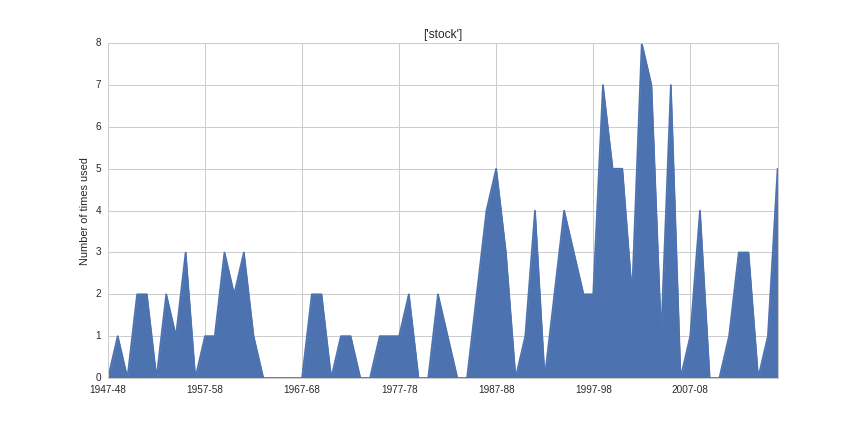

Source data for this figure (header and first rows):
1947-48, 0
1948-49, 1
1949-50, 0
1950-51, 2
1951-52, 2
1952-53, 0
1953-54, 2
1954-55, 1
1955-56, 3
1956-57, 0
1957-58, 1
1958-59, 1
1959-60, 3
1960-61, 2
1961-62, 3
1962-63, 1
1963-64, 0
1964-65, 0
1965-66, 0
1966-67, 0
1967-68, 0
1968-69, 2
1969-70, 2
1970-71, 0
1971-72, 1
1972-73, 1
1973-74, 0
1974-75, 0
1975-76, 1
1976-77, 1
1977-78, 1
1978-79, 2
1979-80, 0
1980-81, 0
1981-82, 2
1982-83, 1
1983-84, 0
1984-85, 0
1985-86, 2
1986-87, 4
1987-88, 5
1988-89, 3
1989-90, 0
1990-91, 1
1991-92, 4
1992-93, 0
1993-94, 2
1994-95, 4
1995-96, 3
1996-97, 2
1997-98, 2
1998-99, 7
1999-2000, 5
2000-01, 5
2001-02, 2
2002-03, 8
2003-04, 7
2004-05, 1
2005-06, 7
2006-07, 0
2007-08, 1
... 9 more rows
